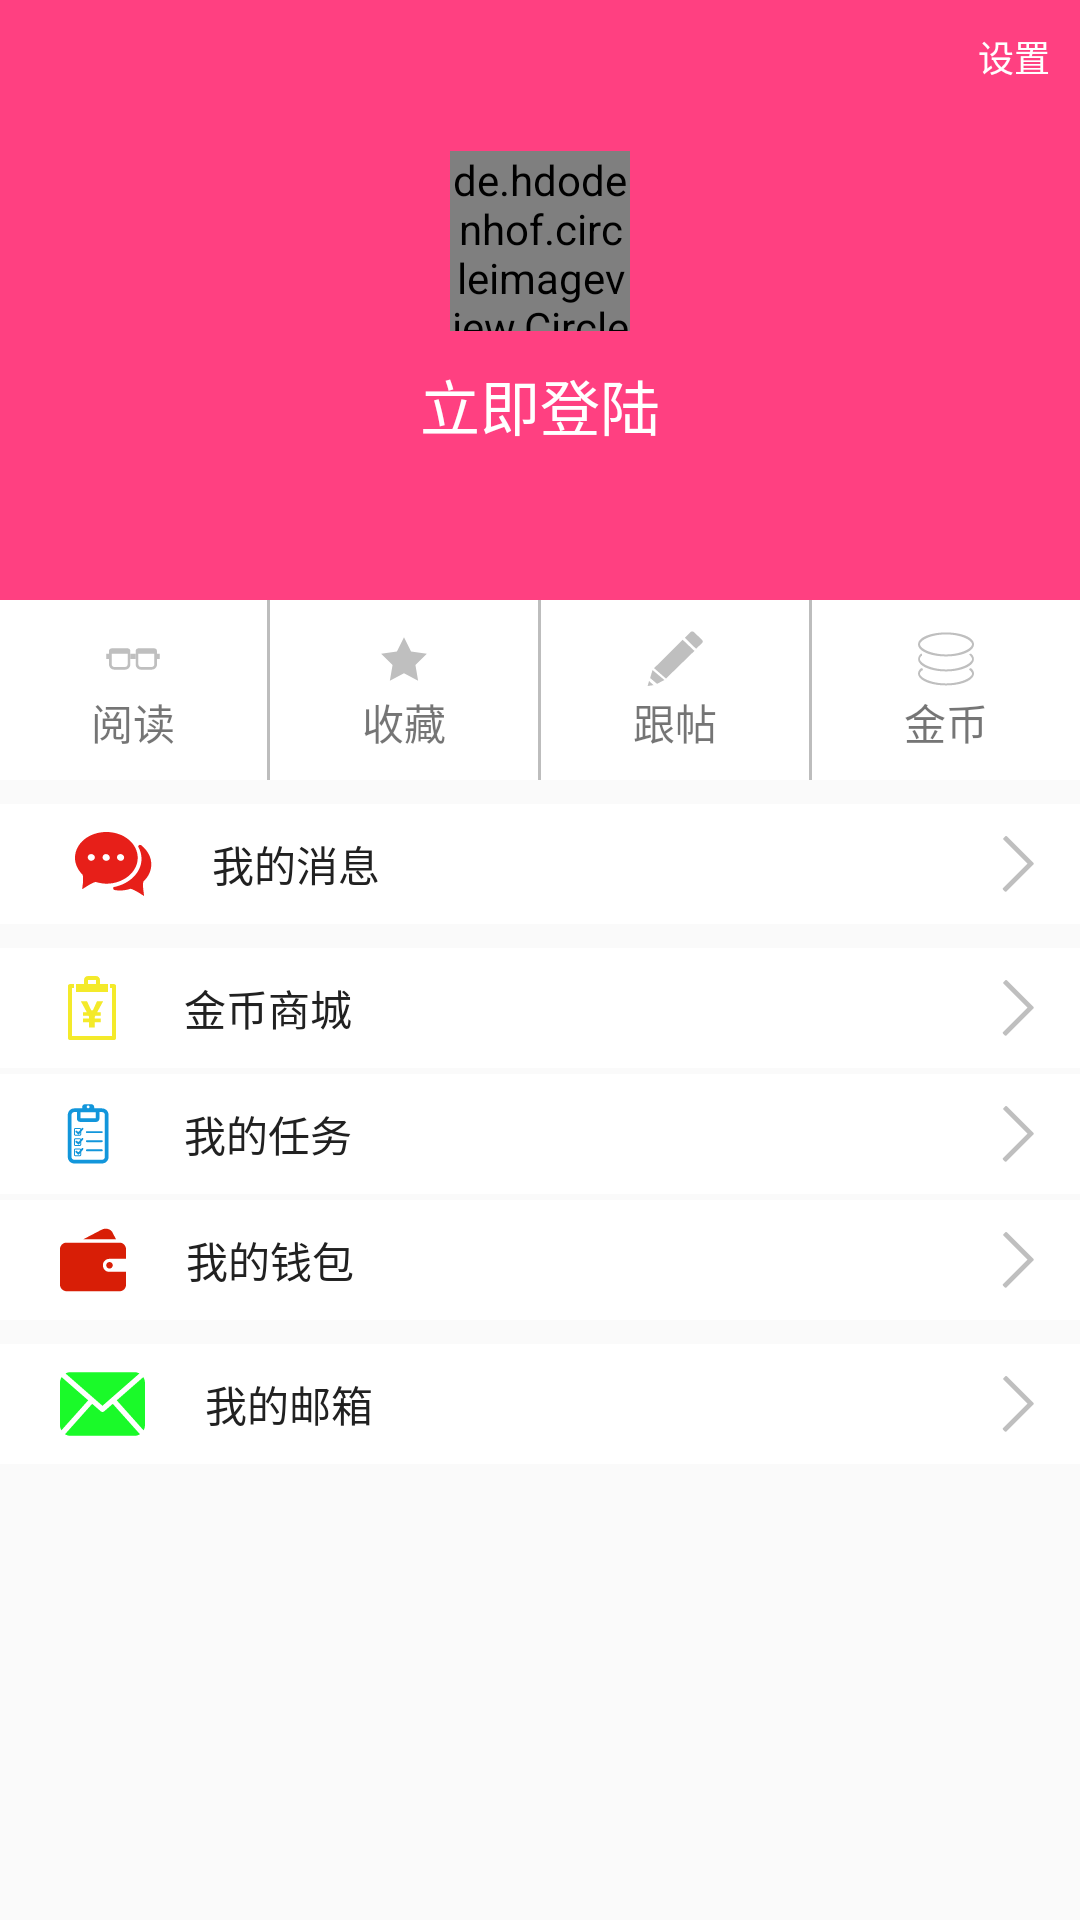

Layout XML and referenced resources for this Android screen:
<!-- AndroidManifest.xml: application theme AppTheme -->
<!-- res/layout/fragment_my.xml -->
<?xml version="1.0" encoding="utf-8"?>
<LinearLayout xmlns:android="http://schemas.android.com/apk/res/android"
              xmlns:app="http://schemas.android.com/apk/res-auto"
              android:layout_width="match_parent"
              android:layout_height="match_parent"
              android:orientation="vertical"
    >

    <RelativeLayout
        android:layout_width="match_parent"
        android:layout_height="200dp"
        android:background="@color/colorAccent"
        >

        <TextView
            android:id="@+id/setting"
            android:layout_width="wrap_content"
            android:layout_height="wrap_content"
            android:layout_alignParentRight="true"
            android:layout_alignParentTop="true"
            android:layout_margin="10dp"
            android:text="@string/seting"
            android:textColor="@color/icons"
            android:textSize="@dimen/setting"/>

        <LinearLayout
            android:layout_width="wrap_content"
            android:layout_height="wrap_content"
            android:layout_centerInParent="true"
            android:gravity="center"
            android:orientation="vertical">

            <de.hdodenhof.circleimageview.CircleImageView
                xmlns:app="http://schemas.android.com/apk/res-auto"
                android:id="@+id/profile_image"
                android:layout_width="60dp"
                android:layout_height="60dp"
                android:src="@drawable/header"
                app:civ_border_color="@color/icons"
                app:civ_border_width="1dp"/>

            <TextView
                android:id="@+id/user_name"
                android:layout_width="wrap_content"
                android:layout_height="wrap_content"
                android:layout_centerInParent="true"
                android:layout_marginTop="10dp"
                android:text="@string/login_name"
                android:textColor="@color/icons"
                android:textSize="@dimen/item_textSize"/>

        </LinearLayout>

    </RelativeLayout>

    <LinearLayout
        android:layout_width="match_parent"
        android:layout_height="60dp"
        android:background="@color/icons"
        android:divider="@drawable/divider"
        android:gravity="center_vertical"
        android:orientation="horizontal"
        android:showDividers="middle"
        >

        <TextView
            android:id="@+id/reading"
            style="@style/my_nav"
            android:drawableTop="@drawable/glass_"
            android:text="@string/read"/>

        <TextView
            android:id="@+id/collection"
            style="@style/my_nav"
            android:drawableTop="@drawable/collection"
            android:text="@string/collection"/>

        <TextView
            android:id="@+id/comment"
            style="@style/my_nav"
            android:drawableTop="@drawable/comment"
            android:text="@string/comment"/>

        <TextView
            android:id="@+id/gold"
            style="@style/my_nav"
            android:drawableTop="@drawable/gold"
            android:text="@string/gold"/>
    </LinearLayout>

    <TextView
        android:id="@+id/myMsg"
        style="@style/my_list"
        android:layout_marginTop="8dp"
        android:drawableLeft="@drawable/msg"
        android:drawableRight="@drawable/next"
        android:text="@string/myMsg"
        />

    <TextView
        android:id="@+id/goldShop"
        style="@style/my_list"
        android:layout_marginTop="8dp"
        android:drawableLeft="@drawable/shop"
        android:text="@string/goldShop"
        />

    <TextView
        android:id="@+id/myTask"
        style="@style/my_list"
        android:layout_marginTop="2dp"
        android:drawableLeft="@drawable/task"
        android:text="@string/myTest"
        />

    <TextView
        android:id="@+id/myWallet"
        style="@style/my_list"
        android:layout_marginTop="2dp"
        android:drawableLeft="@drawable/wallet"
        android:text="@string/myWallet"
        />

    <TextView
        android:id="@+id/myEmail"
        style="@style/my_list"
        android:layout_marginTop="8dp"
        android:drawableLeft="@drawable/email"
        android:text="@string/myEmail"
        />
</LinearLayout>
<!-- resources referenced by this layout -->
<resources>
  <color name="colorAccent">#FF4081</color>
  <color name="icons">#FFFFFF</color>
  <dimen name="item_textSize">20sp</dimen>
  <dimen name="setting">12sp</dimen>
  <!-- drawable collection: png bitmap (drawable-xxhdpi, 1314 bytes) -->
  <!-- drawable comment: png bitmap (drawable-xxhdpi, 912 bytes) -->
  <!-- drawable divider (drawable) -->
  <?xml version="1.0" encoding="utf-8"?>
  <shape xmlns:android="http://schemas.android.com/apk/res/android"
         android:shape="rectangle"
      >
      <solid android:color="@color/divider"/>
      <size android:width="1dp"/>
  </shape>
  <!-- drawable email: png bitmap (drawable-xxhdpi, 1536 bytes) -->
  <!-- drawable glass_: png bitmap (drawable-xxhdpi, 718 bytes) -->
  <!-- drawable gold: png bitmap (drawable-xxhdpi, 1747 bytes) -->
  <!-- drawable header: png bitmap (drawable-xxhdpi, 3833 bytes) -->
  <!-- drawable msg: png bitmap (drawable-xxhdpi, 1932 bytes) -->
  <!-- drawable next: png bitmap (drawable-xxhdpi, 500 bytes) -->
  <!-- drawable shop: png bitmap (drawable-xxhdpi, 1008 bytes) -->
  <!-- drawable task: png bitmap (drawable-xxhdpi, 1399 bytes) -->
  <!-- drawable wallet: png bitmap (drawable-xxhdpi, 873 bytes) -->
  <string name="collection">收藏</string>
  <string name="comment">跟帖</string>
  <string name="gold">金币</string>
  <string name="goldShop">金币商城</string>
  <string name="login_name">立即登陆</string>
  <string name="myEmail">我的邮箱</string>
  <string name="myMsg">我的消息</string>
  <string name="myTest">我的任务</string>
  <string name="myWallet">我的钱包</string>
  <string name="read">阅读</string>
  <string name="seting">设置</string>
  <style name="my_list">
          <item name="android:layout_width">match_parent</item>
          <item name="android:layout_height">40dp</item>
          <item name="android:background">@color/icons</item>
          <item name="android:drawablePadding">20dp</item>
          <item name="android:gravity">center_vertical</item>
          <item name="android:paddingLeft">20dp</item>
          <item name="android:paddingRight">10dp</item>
          <item name="android:textColor">@color/primary_text</item>
          <item name="android:drawableRight">@drawable/next</item>
      </style>
  <style name="my_nav">
          <item name="android:layout_width">0dp</item>
          <item name="android:layout_height">wrap_content</item>
          <item name="android:layout_weight">1</item>
          <item name="android:gravity">center</item>
      </style>
  <style name="AppTheme" parent="Theme.AppCompat.Light.NoActionBar">
          
          <item name="colorPrimary">@color/colorPrimary</item>
          <item name="colorPrimaryDark">@color/colorPrimaryDark</item>
          <item name="colorAccent">@color/colorAccent</item>
          <item name="android:windowAnimationStyle">@style/AnimaActivity</item>
      </style>
  <color name="divider">#BDBDBD</color>
  <color name="primary_text">#212121</color>
  <color name="colorPrimary">#E91E63</color>
  <color name="colorPrimaryDark">#C2185B</color>
  <style name="AnimaActivity" parent="Theme.AppCompat.Light.NoActionBar">
          <item name="android:activityOpenEnterAnimation">@anim/translate_right_to_center</item>
          <item name="android:activityOpenExitAnimation">@anim/translate_center_to_left</item>
          <item name="android:activityCloseEnterAnimation">@anim/translate_left_to_center</item>
          <item name="android:activityCloseExitAnimation">@anim/translate_center_to_right</item>
      </style>
</resources>
